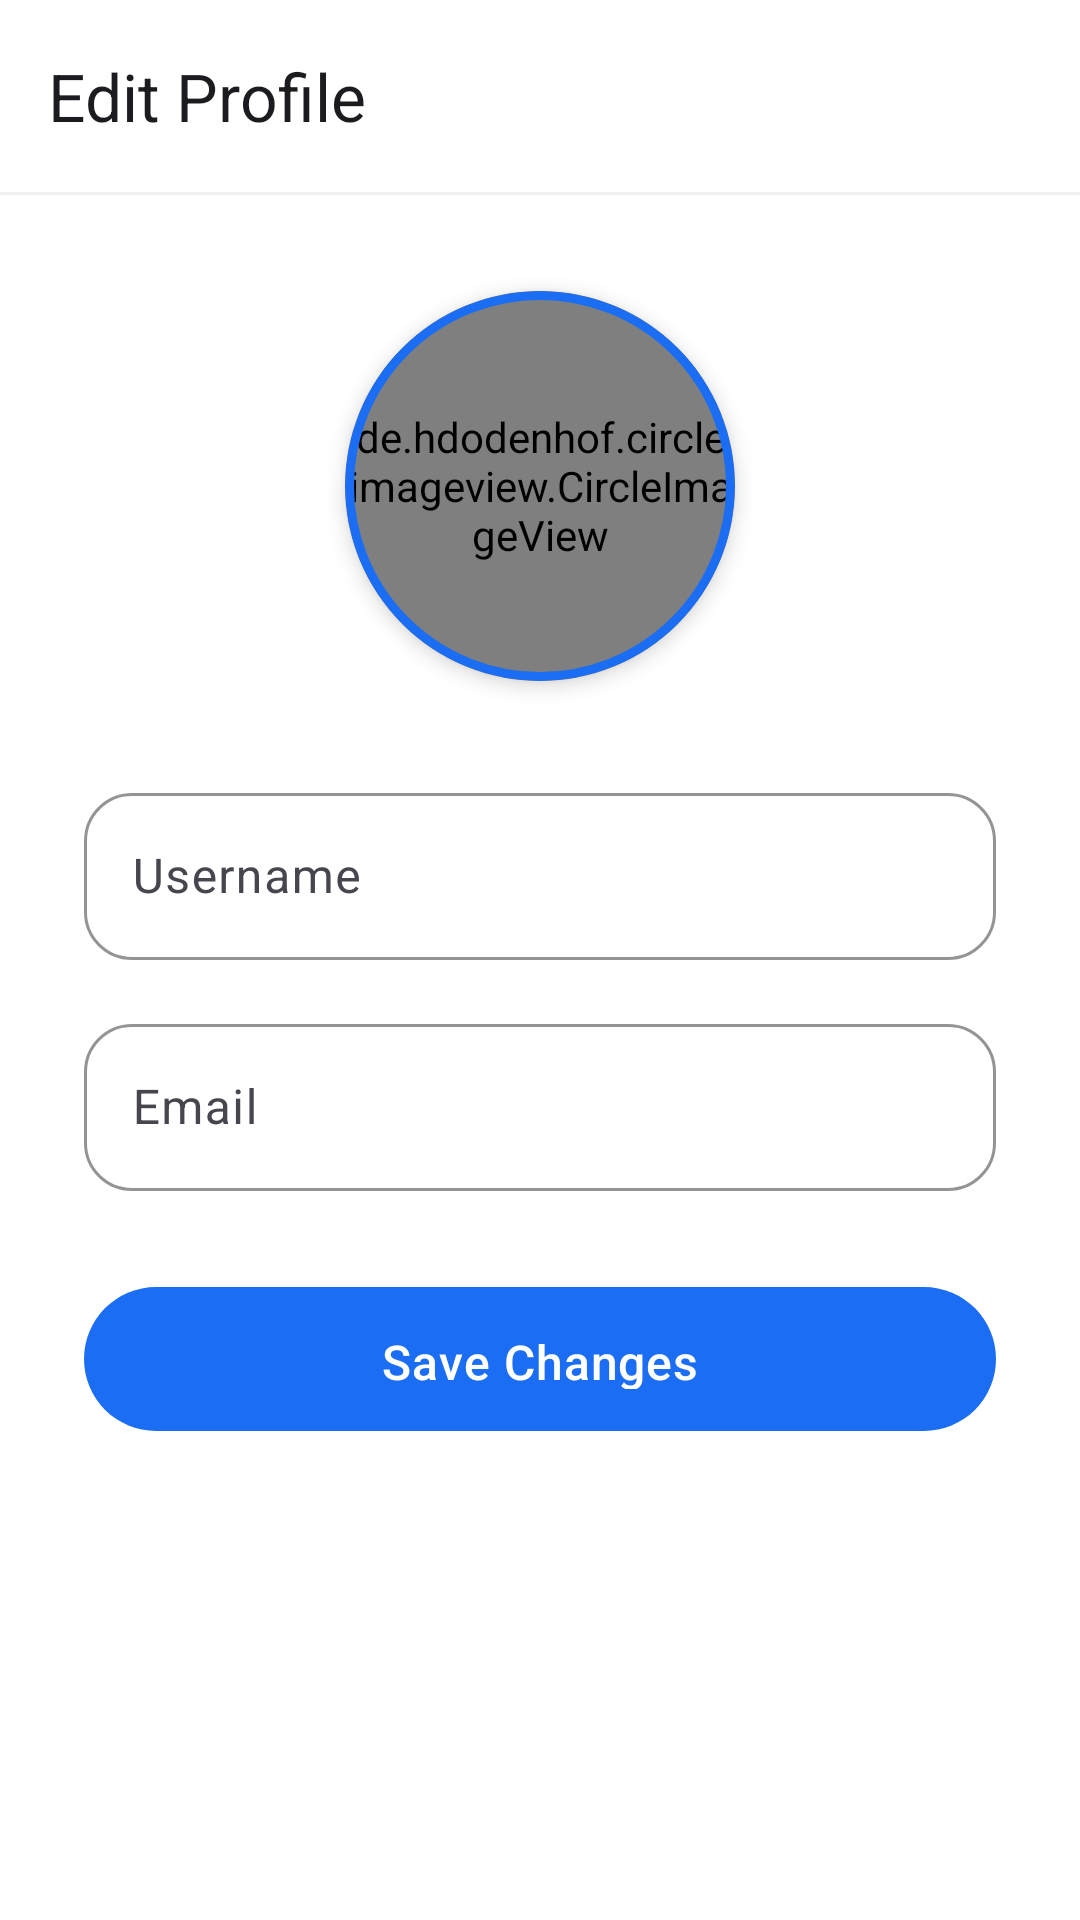

Layout XML and referenced resources for this Android screen:
<!-- AndroidManifest.xml: application theme Theme.CTChat -->
<!-- res/layout/activity_profile.xml -->
<?xml version="1.0" encoding="utf-8"?>
<layout xmlns:android="http://schemas.android.com/apk/res/android"
    xmlns:app="http://schemas.android.com/apk/res-auto"
    xmlns:tools="http://schemas.android.com/tools">

    <androidx.constraintlayout.widget.ConstraintLayout
        android:layout_width="match_parent"
        android:layout_height="match_parent"
        android:background="@color/background_color"
        tools:context=".activities.ProfileActivity">

        
        <com.google.android.material.appbar.MaterialToolbar
            android:id="@+id/toolbar"
            android:layout_width="match_parent"
            android:layout_height="?attr/actionBarSize"
            android:background="@color/toolbar_background"
            android:elevation="0dp"
            app:layout_constraintTop_toTopOf="parent"
            app:title="Edit Profile"
            app:titleTextColor="@color/on_surface_color"
            app:navigationIconTint="@color/on_surface_color" />

        
        <View
            android:id="@+id/toolbarDivider"
            android:layout_width="match_parent"
            android:layout_height="1dp"
            android:background="@color/divider_color"
            app:layout_constraintTop_toBottomOf="@id/toolbar" />

        <com.google.android.material.card.MaterialCardView
            android:id="@+id/profileImageCard"
            android:layout_width="130dp"
            android:layout_height="130dp"
            android:layout_marginTop="32dp"
            app:cardCornerRadius="65dp"
            app:cardElevation="4dp"
            app:strokeWidth="3dp"
            app:strokeColor="@color/primary_color"
            app:layout_constraintEnd_toEndOf="parent"
            app:layout_constraintStart_toStartOf="parent"
            app:layout_constraintTop_toBottomOf="@id/toolbarDivider">

            <de.hdodenhof.circleimageview.CircleImageView
                android:id="@+id/ivProfileImage"
                android:layout_width="match_parent"
                android:layout_height="match_parent"
                android:src="@drawable/ic_profile"
                android:scaleType="centerCrop" />
        </com.google.android.material.card.MaterialCardView>

        <com.google.android.material.textfield.TextInputLayout
            android:id="@+id/tilUsername"
            style="@style/Widget.CTChat.TextInputLayout"
            android:layout_width="0dp"
            android:layout_height="wrap_content"
            android:layout_marginStart="28dp"
            android:layout_marginTop="32dp"
            android:layout_marginEnd="28dp"
            android:hint="Username"
            app:layout_constraintEnd_toEndOf="parent"
            app:layout_constraintStart_toStartOf="parent"
            app:layout_constraintTop_toBottomOf="@id/profileImageCard">

            <com.google.android.material.textfield.TextInputEditText
                android:id="@+id/etUsername"
                android:layout_width="match_parent"
                android:layout_height="wrap_content" />
        </com.google.android.material.textfield.TextInputLayout>

        <com.google.android.material.textfield.TextInputLayout
            android:id="@+id/tilEmail"
            style="@style/Widget.CTChat.TextInputLayout"
            android:layout_width="0dp"
            android:layout_height="wrap_content"
            android:layout_marginTop="16dp"
            android:hint="Email"
            app:layout_constraintEnd_toEndOf="@id/tilUsername"
            app:layout_constraintStart_toStartOf="@id/tilUsername"
            app:layout_constraintTop_toBottomOf="@id/tilUsername">

            <com.google.android.material.textfield.TextInputEditText
                android:id="@+id/etEmail"
                android:layout_width="match_parent"
                android:layout_height="wrap_content"
                android:focusable="false"
                android:clickable="false"
                android:longClickable="false" />
        </com.google.android.material.textfield.TextInputLayout>

        <com.google.android.material.button.MaterialButton
            android:id="@+id/btnSave"
            android:layout_width="0dp"
            android:layout_height="56dp"
            android:layout_marginTop="28dp"
            android:text="Save Changes"
            android:textAllCaps="false"
            android:textSize="16sp"
            app:cornerRadius="28dp"
            app:layout_constraintEnd_toEndOf="@id/tilEmail"
            app:layout_constraintStart_toStartOf="@id/tilEmail"
            app:layout_constraintTop_toBottomOf="@id/tilEmail" />

        <ProgressBar
            android:id="@+id/progressBar"
            android:layout_width="wrap_content"
            android:layout_height="wrap_content"
            android:visibility="gone"
            android:indeterminateTint="@color/primary_color"
            app:layout_constraintTop_toTopOf="parent"
            app:layout_constraintBottom_toBottomOf="parent"
            app:layout_constraintStart_toStartOf="parent"
            app:layout_constraintEnd_toEndOf="parent" />

    </androidx.constraintlayout.widget.ConstraintLayout>
</layout>
<!-- resources referenced by this layout -->
<resources>
  <color name="background_color">#FFFFFF</color>
  <color name="divider_color">#F0F0F0</color>
  <color name="on_surface_color">#1C1B1F</color>
  <color name="primary_color">#1B6EF3</color>
  <color name="toolbar_background">#FFFFFF</color>
  <style name="Widget.CTChat.TextInputLayout" parent="Widget.Material3.TextInputLayout.OutlinedBox">
          <item name="boxCornerRadiusTopStart">16dp</item>
          <item name="boxCornerRadiusTopEnd">16dp</item>
          <item name="boxCornerRadiusBottomStart">16dp</item>
          <item name="boxCornerRadiusBottomEnd">16dp</item>
          <item name="boxStrokeColor">@color/outline_color</item>
          <item name="hintTextColor">@color/primary_color</item>
      </style>
  <color name="outline_color">#E0E0E0</color>
  <color name="primary_dark_color">#0D47A1</color>
  <color name="on_primary_color">#FFFFFF</color>
  <color name="primary_light_color">#E3F0FF</color>
  <color name="secondary_color">#6750A4</color>
  <color name="secondary_container">#EADDFF</color>
  <color name="white">#FFFFFFFF</color>
  <color name="surface_color">#FAFAFA</color>
  <color name="surface_variant">#F0F0F5</color>
  <color name="on_surface_variant">#49454F</color>
  <color name="status_bar_color">#FFFFFF</color>
  <color name="navigation_bar_color">#FFFFFF</color>
  <style name="ShapeAppearance.CTChat.SmallComponent" parent="ShapeAppearance.Material3.SmallComponent">
          <item name="cornerFamily">rounded</item>
          <item name="cornerSize">12dp</item>
      </style>
  <style name="ShapeAppearance.CTChat.MediumComponent" parent="ShapeAppearance.Material3.MediumComponent">
          <item name="cornerFamily">rounded</item>
          <item name="cornerSize">16dp</item>
      </style>
  <style name="ShapeAppearance.CTChat.LargeComponent" parent="ShapeAppearance.Material3.LargeComponent">
          <item name="cornerFamily">rounded</item>
          <item name="cornerSize">24dp</item>
      </style>
  <style name="Widget.CTChat.Button" parent="Widget.Material3.Button">
          <item name="cornerRadius">24dp</item>
          <item name="android:paddingTop">14dp</item>
          <item name="android:paddingBottom">14dp</item>
          <item name="android:textAllCaps">false</item>
          <item name="android:letterSpacing">0.02</item>
          <item name="android:textSize">16sp</item>
      </style>
</resources>
